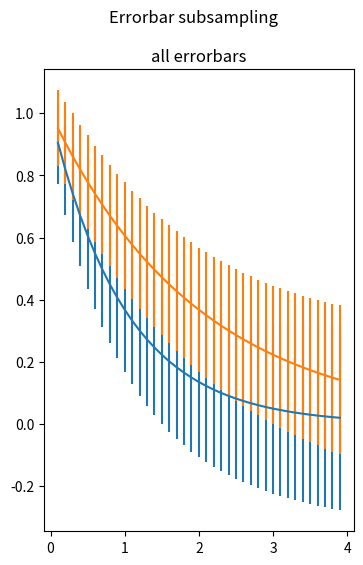

The script that saved this image:
import matplotlib.pyplot as plt
import numpy as np

x = np.arange(0.1, 4, 0.1)
y1 = np.exp(-1.0 * x)
y2 = np.exp(-0.5 * x)

y1err = 0.1 + 0.1 * np.sqrt(x)
y2err = 0.1 + 0.1 * np.sqrt(x/2)

fig, ax0 = plt.subplots(figsize=(4, 6))

ax0.set_title('all errorbars')
ax0.errorbar(x, y1, yerr=y1err)
ax0.errorbar(x, y2, yerr=y2err)

fig.suptitle('Errorbar subsampling')
plt.show()
